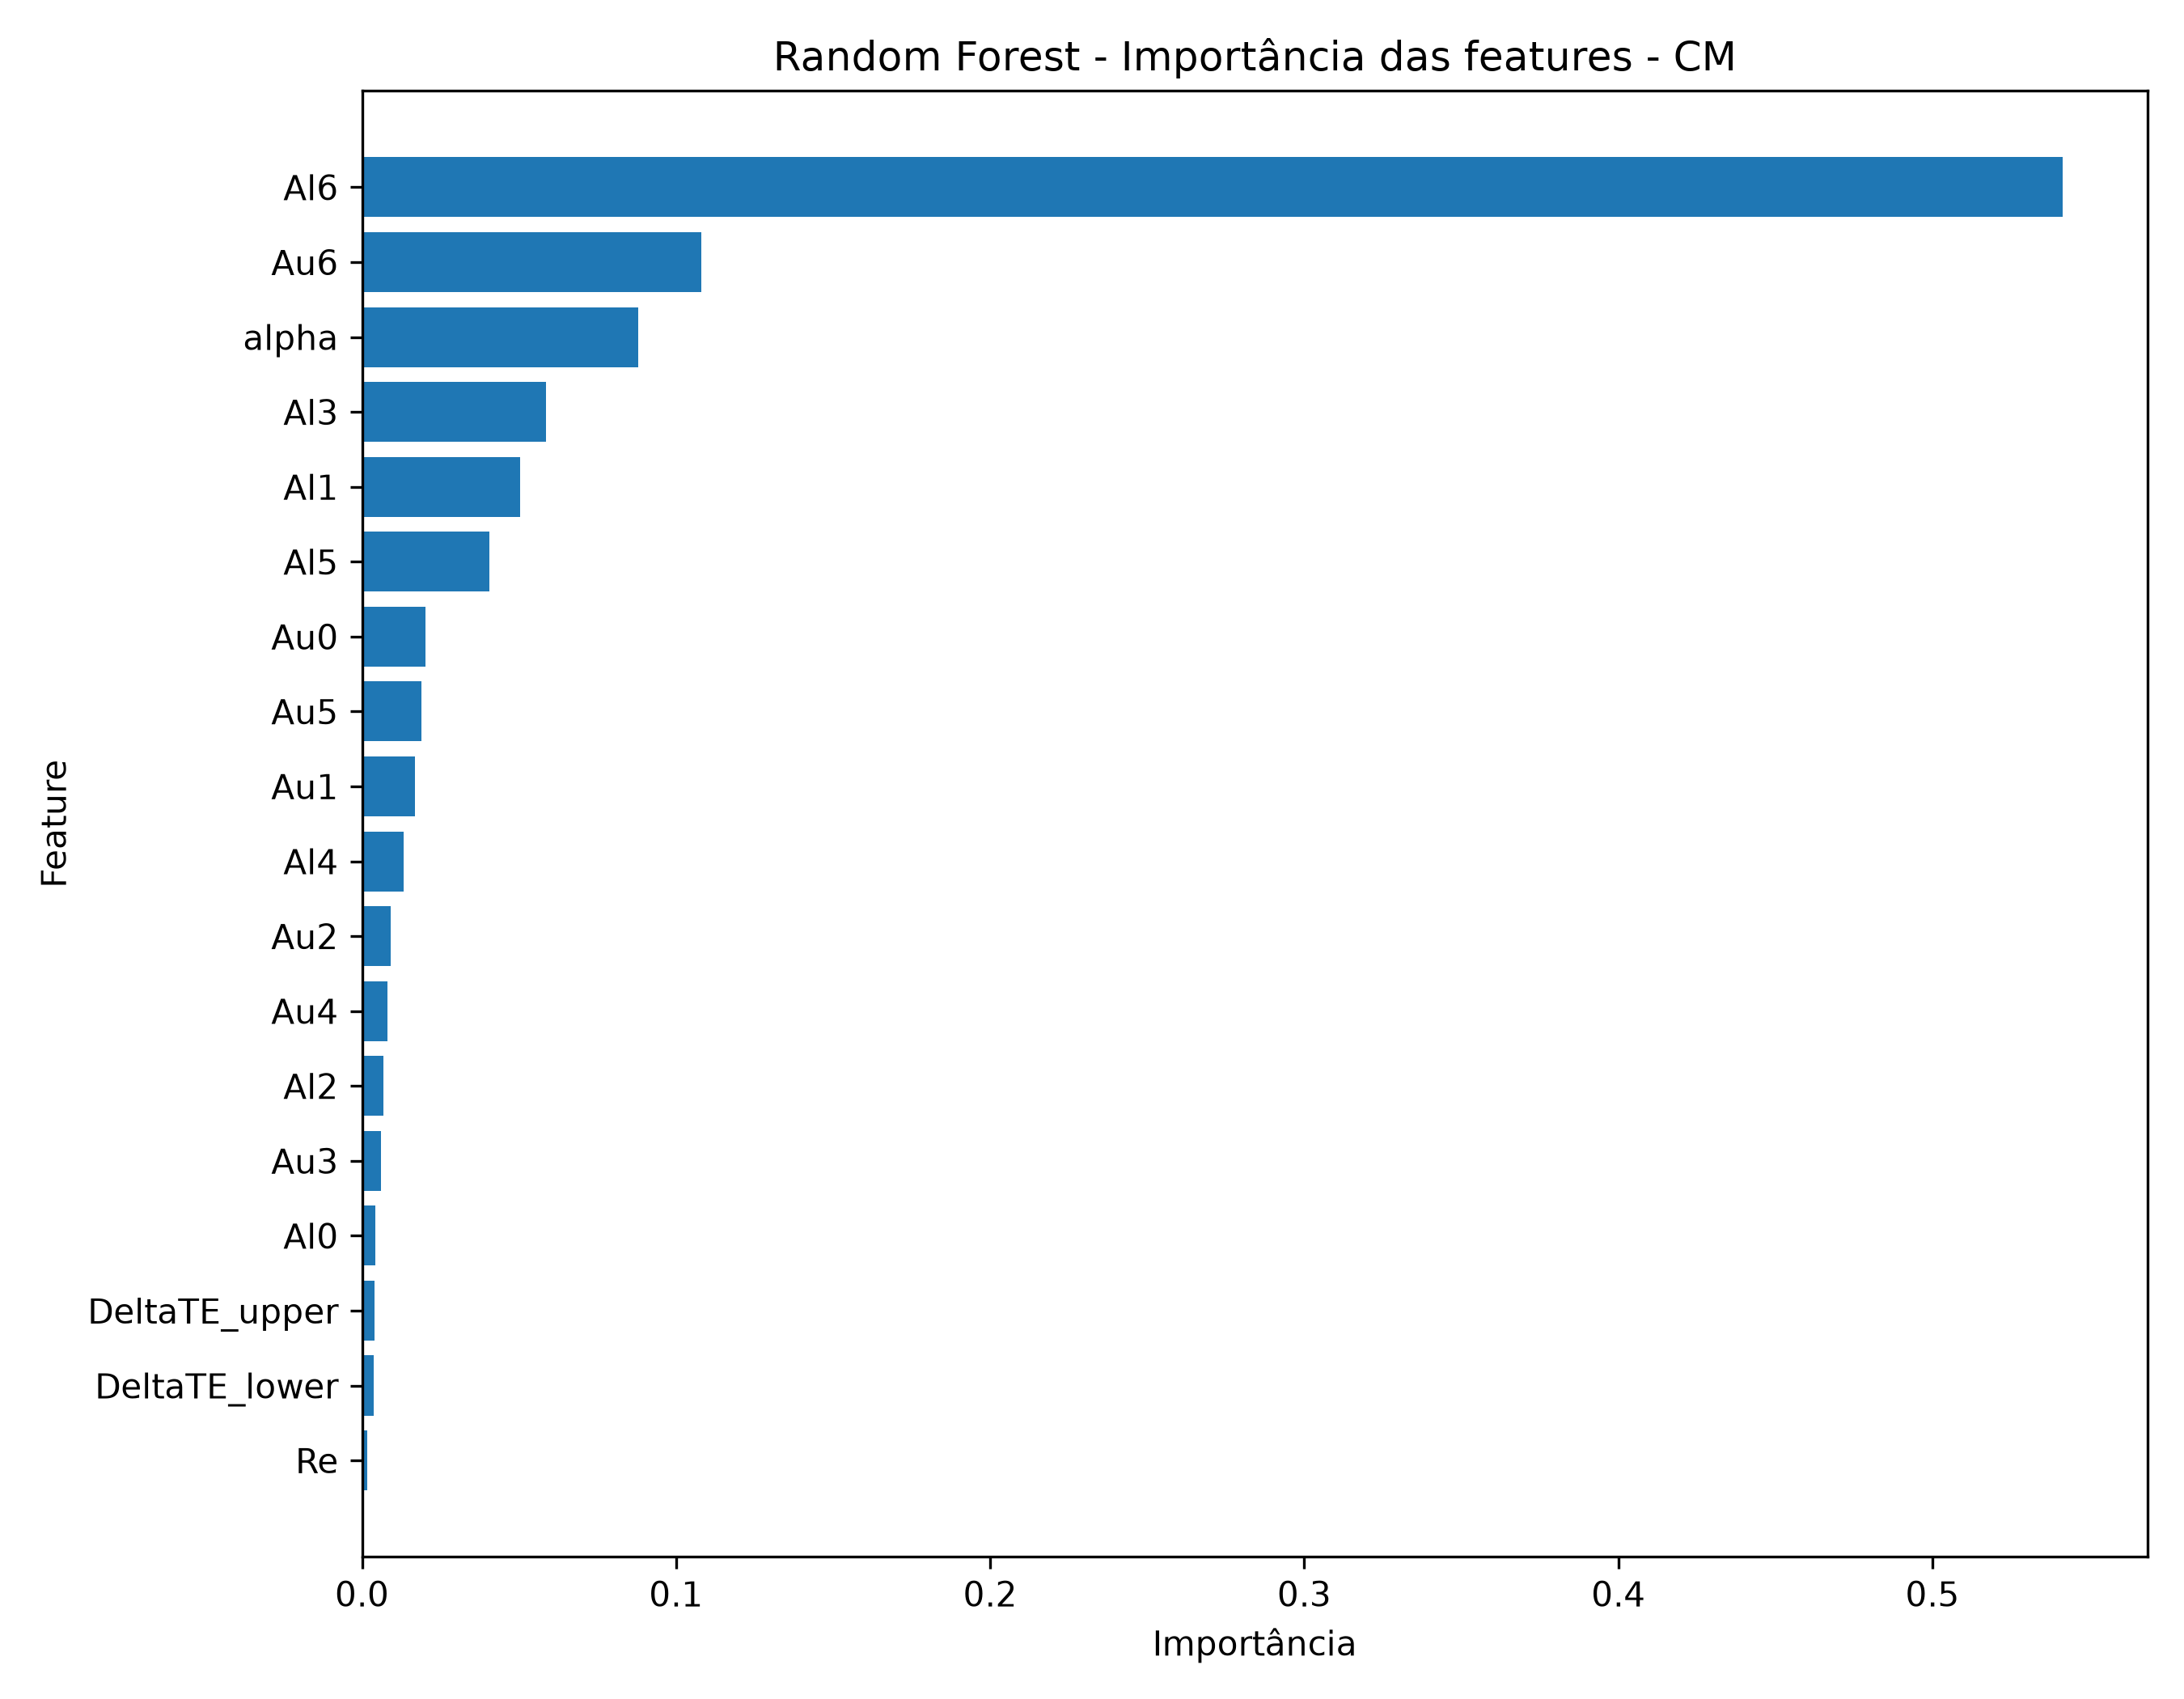

Data behind this chart, as committed beside it:
feature, importance
Al6, 0.5414
Au6, 0.108
alpha, 0.08801
Al3, 0.05869
Al1, 0.05044
Al5, 0.04054
Au0, 0.02015
Au5, 0.01884
Au1, 0.01689
Al4, 0.01326
Au2, 0.009128
Au4, 0.007984
Al2, 0.006932
Au3, 0.005995
Al0, 0.004333
DeltaTE_upper, 0.003917
DeltaTE_lower, 0.003632
Re, 0.001777
